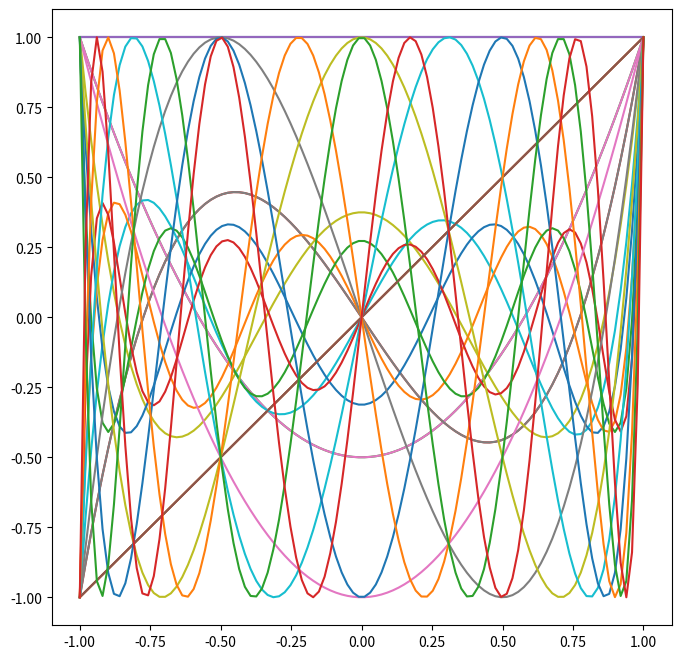

Python code for this plot:
#!/usr/bin/env python
# coding: utf-8

# # Orthogonal polynomials

# In[1]:


import numpy as np
import numpy.linalg as la
import matplotlib.pyplot as pt


# ## Mini-Introduction to `sympy`

# In[2]:


import sympy as sym

# Enable "pretty-printing" in IPython
sym.init_printing()


# Make a new `Symbol` and work with it:

# In[3]:


x = sym.Symbol("x")

myexpr = (x**2-3)**2
myexpr


# In[4]:


myexpr = (x**2-3)**2
myexpr
myexpr.expand()


# In[5]:


sym.integrate(myexpr, x)


# In[6]:


sym.integrate(myexpr, (x, -1, 1))


# ## Orthogonal polynomials

# Now write a function `inner_product(f, g)`:

# In[7]:


def inner_product(f, g):
    return sym.integrate(f*g, (x, -1, 1))


# Show that it works:

# In[8]:


inner_product(1, 1)


# In[9]:


inner_product(1, x)


# Next, define a `basis` consisting of a few monomials:

# In[10]:


basis = [1, x, x**2, x**3]
#basis = [1, x, x**2, x**3, x**4, x**5]


# And run Gram-Schmidt on it:

# In[11]:


orth_basis = []

for q in basis:
    for prev_q in orth_basis:
        q = q - inner_product(prev_q, q)*prev_q / inner_product(prev_q,prev_q)
    orth_basis.append(q)

legendre_basis = [orth_basis[0],]

#to compute Legendre polynomials need to normalize so that q(1)=1 rather than ||q||=1
for q in orth_basis[1:]:
    q = q / q.subs(x,1)
    legendre_basis.append(q)


# In[12]:


legendre_basis


# These are called the *Legendre polynomials*.

# --------------------
# What do they look like?

# In[13]:


mesh = np.linspace(-1, 1, 100)

pt.figure(figsize=(8,8))
for f in legendre_basis:
    f = sym.lambdify(x, f)
    pt.plot(mesh, [f(xi) for xi in mesh])


# -----
# These functions are important enough to be included in `scipy.special` as `eval_legendre`:

# In[14]:


import scipy.special as sps

for i in range(10):
    pt.plot(mesh, sps.eval_legendre(i, mesh))


# What can we find out about the conditioning of the generalized Vandermonde matrix for Legendre polynomials?

# In[15]:


#keep
n = 20
xs = np.linspace(-1, 1, n)
V = np.array([
    sps.eval_legendre(i, xs)
    for i in range(n)
]).T

la.cond(V)


# The Chebyshev basis can similarly be defined by Gram-Schmidt, but now with respect to a different inner-product weight function,
# $$w(x) = 1/\sqrt{1-x^2}.$$

# In[16]:


w = 1 / sym.sqrt(1-x**2)
def cheb_inner_product(f, g):
    return sym.integrate(w*f*g, (x, -1, 1))

orth_basis = []

for q in basis:
    for prev_q in orth_basis:
        q = q - cheb_inner_product(prev_q, q)*prev_q / cheb_inner_product(prev_q,prev_q)
    orth_basis.append(q)

cheb_basis = [1,]

#to compute Legendre polynomials need to normalize so that q(1)=1 rather than ||q||=1
for q in orth_basis[1:]:
    q = q / q.subs(x,1)
    cheb_basis.append(q)
cheb_basis


# In[17]:


for i in range(10):
    pt.plot(mesh, np.cos(i*np.arccos(mesh)))


# Chebyshev polynomials achieve similar good, but imperfect conditioning on a uniform grid (but perfect conditioning on a grid of Chebyshev nodes).

# In[18]:


#keep
n = 20
xs = np.linspace(-1, 1, n)
V = np.array([
    np.cos(i*np.arccos(xs))
    for i in range(n)
]).T

la.cond(V)


# In[ ]:
